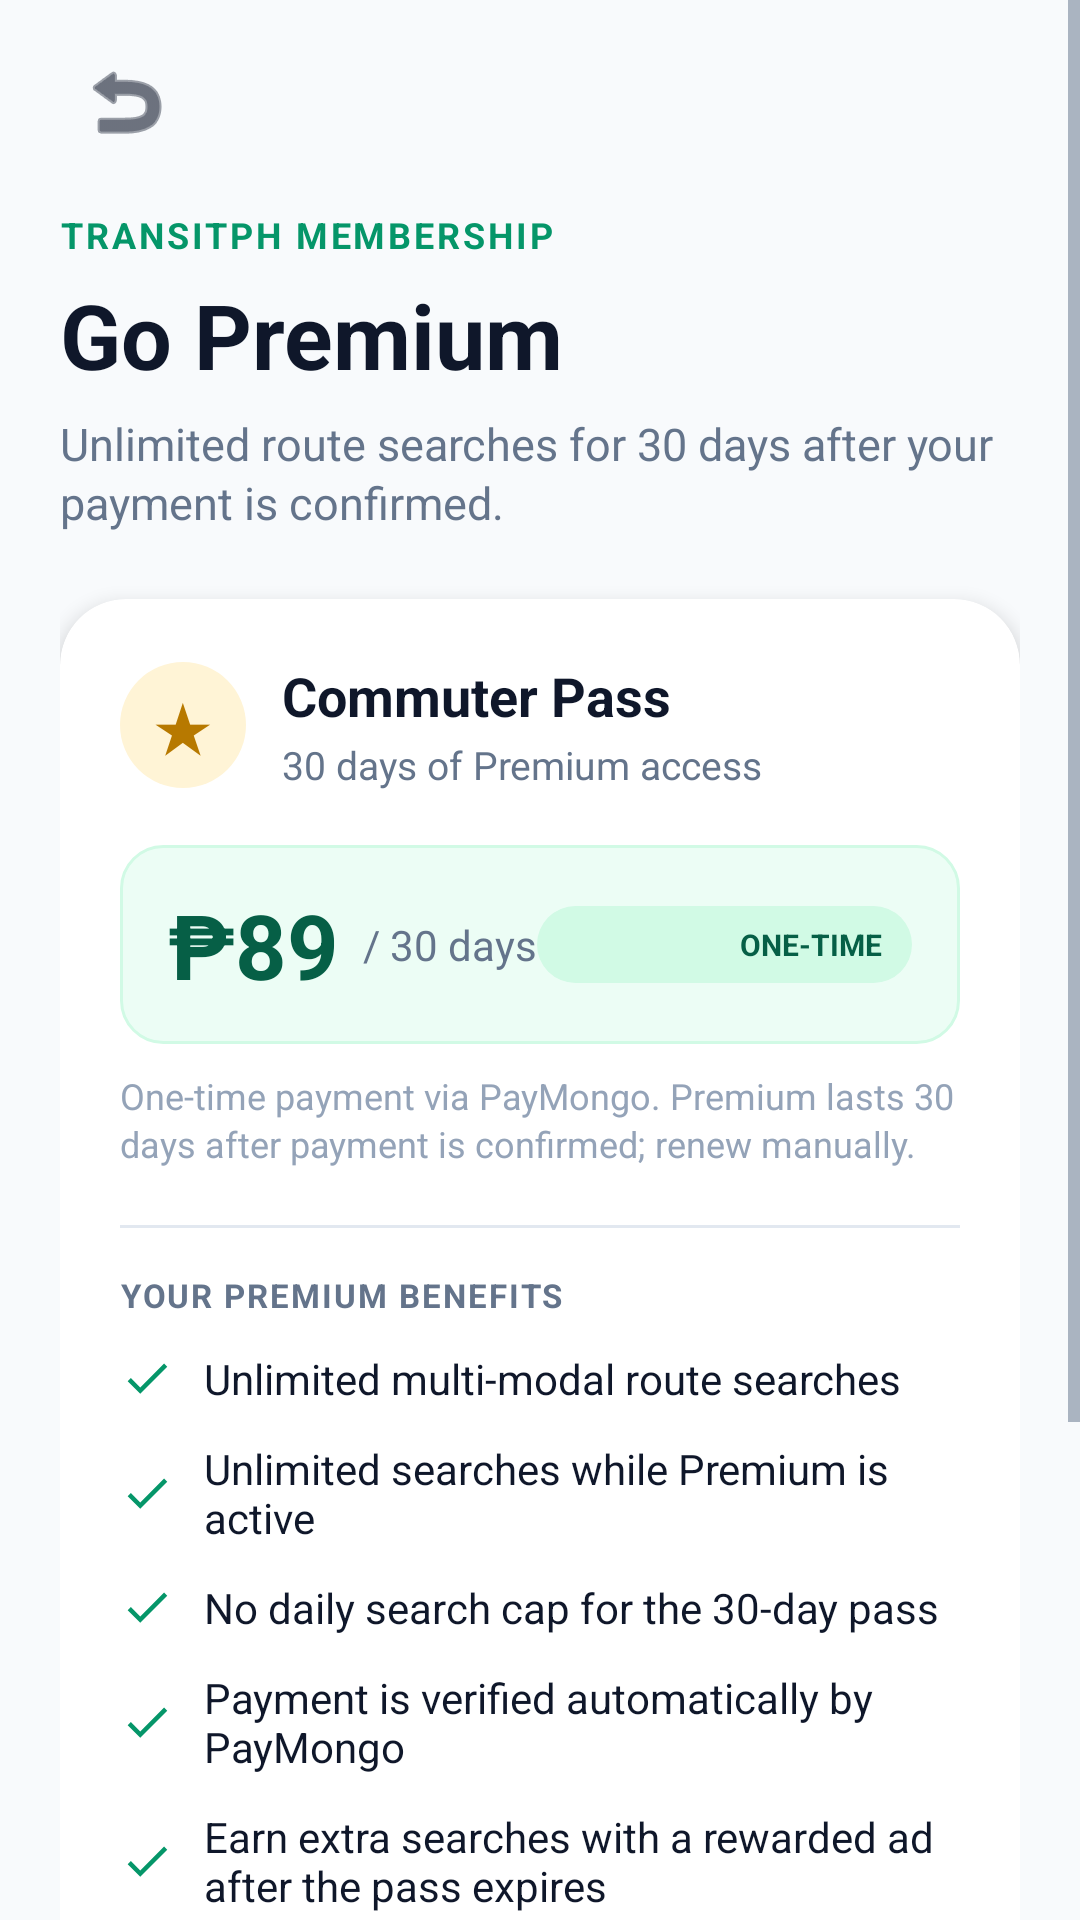

Here is an Android app screen rendered from its layout file. Give the layout XML and the strings, colors and styles it references.
<!-- AndroidManifest.xml: application theme Theme.TransitPH -->
<!-- res/layout/activity_premium_upgrade.xml -->
<?xml version="1.0" encoding="utf-8"?>
<ScrollView xmlns:android="http://schemas.android.com/apk/res/android"
    xmlns:app="http://schemas.android.com/apk/res-auto"
    android:layout_width="match_parent"
    android:layout_height="match_parent"
    android:background="@color/background"
    android:clipToPadding="false"
    android:fillViewport="true"
    android:overScrollMode="never">

    <LinearLayout
        android:layout_width="match_parent"
        android:layout_height="match_parent"
        android:orientation="vertical"
        android:paddingStart="20dp"
        android:paddingTop="12dp"
        android:paddingEnd="20dp"
        android:paddingBottom="28dp">

        <ImageButton
            android:id="@+id/btn_back_upgrade"
            android:layout_width="44dp"
            android:layout_height="44dp"
            android:background="?attr/selectableItemBackgroundBorderless"
            android:contentDescription="Back"
            android:padding="10dp"
            android:src="@android:drawable/ic_menu_revert"
            app:tint="@color/text_primary" />

        <TextView
            android:layout_width="wrap_content"
            android:layout_height="wrap_content"
            android:layout_marginTop="14dp"
            android:text="TRANSITPH MEMBERSHIP"
            android:textColor="@color/primary"
            android:textSize="12sp"
            android:textStyle="bold"
            android:letterSpacing="0.08" />

        <TextView
            android:layout_width="wrap_content"
            android:layout_height="wrap_content"
            android:layout_marginTop="5dp"
            android:text="Go Premium"
            android:textColor="@color/text_primary"
            android:textSize="30sp"
            android:textStyle="bold" />

        <TextView
            android:layout_width="match_parent"
            android:layout_height="wrap_content"
            android:layout_marginTop="6dp"
            android:lineSpacingExtra="2dp"
            android:text="Unlimited route searches for 30 days after your payment is confirmed."
            android:textColor="@color/text_secondary"
            android:textSize="15sp" />

        <androidx.cardview.widget.CardView
            android:layout_width="match_parent"
            android:layout_height="wrap_content"
            android:layout_marginTop="22dp"
            app:cardBackgroundColor="@color/surface"
            app:cardCornerRadius="22dp"
            app:cardElevation="4dp"
            app:cardUseCompatPadding="false">

            <LinearLayout
                android:layout_width="match_parent"
                android:layout_height="wrap_content"
                android:orientation="vertical"
                android:padding="20dp">

                <LinearLayout
                    android:layout_width="match_parent"
                    android:layout_height="wrap_content"
                    android:gravity="center_vertical"
                    android:orientation="horizontal">

                    <TextView
                        android:layout_width="42dp"
                        android:layout_height="42dp"
                        android:background="@drawable/bg_premium_icon"
                        android:gravity="center"
                        android:text="★"
                        android:textColor="#B77900"
                        android:textSize="23sp" />

                    <LinearLayout
                        android:layout_width="0dp"
                        android:layout_height="wrap_content"
                        android:layout_marginStart="12dp"
                        android:layout_weight="1"
                        android:orientation="vertical">

                        <TextView
                            android:layout_width="wrap_content"
                            android:layout_height="wrap_content"
                            android:text="Commuter Pass"
                            android:textColor="@color/text_primary"
                            android:textSize="18sp"
                            android:textStyle="bold" />

                        <TextView
                            android:layout_width="wrap_content"
                            android:layout_height="wrap_content"
                            android:layout_marginTop="2dp"
                            android:text="30 days of Premium access"
                            android:textColor="@color/text_secondary"
                            android:textSize="13sp" />
                    </LinearLayout>
                </LinearLayout>

                <LinearLayout
                    android:layout_width="match_parent"
                    android:layout_height="wrap_content"
                    android:layout_marginTop="18dp"
                    android:background="@drawable/bg_premium_price"
                    android:gravity="center_vertical"
                    android:orientation="horizontal"
                    android:paddingStart="16dp"
                    android:paddingTop="13dp"
                    android:paddingEnd="16dp"
                    android:paddingBottom="13dp">

                    <TextView
                        android:layout_width="wrap_content"
                        android:layout_height="wrap_content"
                        android:text="₱89"
                        android:textColor="@color/primary_dark"
                        android:textSize="30sp"
                        android:textStyle="bold" />

                    <TextView
                        android:layout_width="wrap_content"
                        android:layout_height="wrap_content"
                        android:layout_marginStart="8dp"
                        android:text="/ 30 days"
                        android:textColor="@color/text_secondary"
                        android:textSize="14sp" />

                    <TextView
                        android:layout_width="0dp"
                        android:layout_height="wrap_content"
                        android:layout_weight="1"
                        android:gravity="end"
                        android:background="@drawable/bg_premium_badge"
                        android:paddingStart="10dp"
                        android:paddingTop="6dp"
                        android:paddingEnd="10dp"
                        android:paddingBottom="6dp"
                        android:text="ONE-TIME"
                        android:textColor="@color/primary_dark"
                        android:textSize="10sp"
                        android:textStyle="bold" />
                </LinearLayout>

                <TextView
                    android:layout_width="match_parent"
                    android:layout_height="wrap_content"
                    android:layout_marginTop="9dp"
                    android:lineSpacingExtra="2dp"
                    android:text="One-time payment via PayMongo. Premium lasts 30 days after payment is confirmed; renew manually."
                    android:textColor="@color/text_muted"
                    android:textSize="12sp" />

                <View
                    android:layout_width="match_parent"
                    android:layout_height="1dp"
                    android:layout_marginTop="19dp"
                    android:layout_marginBottom="15dp"
                    android:background="@color/border" />

                <TextView
                    android:layout_width="wrap_content"
                    android:layout_height="wrap_content"
                    android:text="YOUR PREMIUM BENEFITS"
                    android:textColor="@color/text_secondary"
                    android:textSize="11sp"
                    android:textStyle="bold"
                    android:letterSpacing="0.06" />

                <TextView style="@style/PremiumBenefit" android:text="Unlimited multi-modal route searches" />
                <TextView style="@style/PremiumBenefit" android:text="Unlimited searches while Premium is active" />
                <TextView style="@style/PremiumBenefit" android:text="No daily search cap for the 30-day pass" />
                <TextView style="@style/PremiumBenefit" android:text="Payment is verified automatically by PayMongo" />
                <TextView style="@style/PremiumBenefit" android:text="Earn extra searches with a rewarded ad after the pass expires" />

                <Button
                    android:id="@+id/btn_subscribe_monthly"
                    android:layout_width="match_parent"
                    android:layout_height="wrap_content"
                    android:minHeight="56dp"
                    android:layout_marginTop="22dp"
                    android:backgroundTint="@color/primary"
                    android:paddingStart="16dp"
                    android:paddingTop="14dp"
                    android:paddingEnd="16dp"
                    android:paddingBottom="14dp"
                        android:text="Upgrade to Premium · ₱89"
                    android:textAllCaps="false"
                    android:textColor="@color/surface"
                    android:textSize="15sp"
                    android:textStyle="bold" />

                <TextView
                    android:layout_width="match_parent"
                    android:layout_height="wrap_content"
                    android:layout_marginTop="9dp"
                    android:gravity="center"
                    android:text="Secure checkout powered by PayMongo"
                    android:textColor="@color/text_muted"
                    android:textSize="12sp" />
            </LinearLayout>
        </androidx.cardview.widget.CardView>

        <TextView
            android:id="@+id/tv_current_tier"
            android:layout_width="match_parent"
            android:layout_height="wrap_content"
            android:layout_marginTop="16dp"
            android:background="@drawable/bg_premium_status"
            android:gravity="center"
            android:paddingStart="14dp"
            android:paddingTop="13dp"
            android:paddingEnd="14dp"
            android:paddingBottom="13dp"
            android:text="Current Account Status: Free Tier (5 searches / day)"
            android:textColor="@color/text_secondary"
            android:textSize="13sp" />
    </LinearLayout>
</ScrollView>
<!-- resources referenced by this layout -->
<resources>
  <color name="background">#F8FAFC</color>
  <color name="border">#E2E8F0</color>
  <color name="primary">#059669</color>
  <color name="primary_dark">#065F46</color>
  <color name="surface">#FFFFFF</color>
  <color name="text_muted">#94A3B8</color>
  <color name="text_primary">#0F172A</color>
  <color name="text_secondary">#64748B</color>
  <!-- drawable bg_premium_badge (drawable) -->
  <?xml version="1.0" encoding="utf-8"?>
  <shape xmlns:android="http://schemas.android.com/apk/res/android" android:shape="rectangle">
      <solid android:color="#D1FAE5" />
      <corners android:radius="30dp" />
  </shape>
  <!-- drawable bg_premium_icon (drawable) -->
  <?xml version="1.0" encoding="utf-8"?>
  <shape xmlns:android="http://schemas.android.com/apk/res/android" android:shape="oval">
      <solid android:color="#FFF4D6" />
  </shape>
  <!-- drawable bg_premium_price (drawable) -->
  <?xml version="1.0" encoding="utf-8"?>
  <shape xmlns:android="http://schemas.android.com/apk/res/android" android:shape="rectangle">
      <solid android:color="#ECFDF5" />
      <corners android:radius="14dp" />
      <stroke android:width="1dp" android:color="#D1FAE5" />
  </shape>
  <!-- drawable bg_premium_status (drawable) -->
  <?xml version="1.0" encoding="utf-8"?>
  <shape xmlns:android="http://schemas.android.com/apk/res/android" android:shape="rectangle">
      <solid android:color="#EEF4FA" />
      <corners android:radius="14dp" />
  </shape>
  <style name="PremiumBenefit">
          <item name="android:layout_width">match_parent</item>
          <item name="android:layout_height">wrap_content</item>
          <item name="android:layout_marginTop">11dp</item>
          <item name="android:drawableStart">@drawable/ic_premium_check</item>
          <item name="android:drawablePadding">10dp</item>
          <item name="android:gravity">center_vertical</item>
          <item name="android:textColor">@color/text_primary</item>
          <item name="android:textSize">14sp</item>
      </style>
  <style name="Theme.TransitPH" parent="Theme.MaterialComponents.Light.NoActionBar">
          <item name="colorPrimary">@color/primary</item>
          <item name="colorPrimaryVariant">@color/primary_dark</item>
          <item name="colorOnPrimary">@color/surface</item>
          <item name="colorSecondary">@color/accent</item>
          <item name="android:textColorPrimary">@color/text_primary</item>
          <item name="android:textColorSecondary">@color/text_secondary</item>
          <item name="android:textColorHint">@color/text_muted</item>
          <item name="android:editTextStyle">@style/TransitPH.EditText</item>
          <item name="android:statusBarColor">@color/primary_dark</item>
          <item name="android:windowBackground">@color/background</item>
      </style>
  <!-- drawable ic_premium_check (drawable) -->
  <?xml version="1.0" encoding="utf-8"?>
  <vector xmlns:android="http://schemas.android.com/apk/res/android"
      android:width="18dp"
      android:height="18dp"
      android:viewportWidth="24"
      android:viewportHeight="24">
      <path
          android:fillColor="#059669"
          android:pathData="M9,16.17L4.83,12 3.41,13.41 9,19l12,-12 -1.41,-1.41z" />
  </vector>
  <color name="accent">#10B981</color>
  <style name="TransitPH.EditText" parent="Widget.AppCompat.EditText">
          <item name="android:textColor">@color/text_primary</item>
          <item name="android:textColorHint">@color/text_muted</item>
      </style>
</resources>
